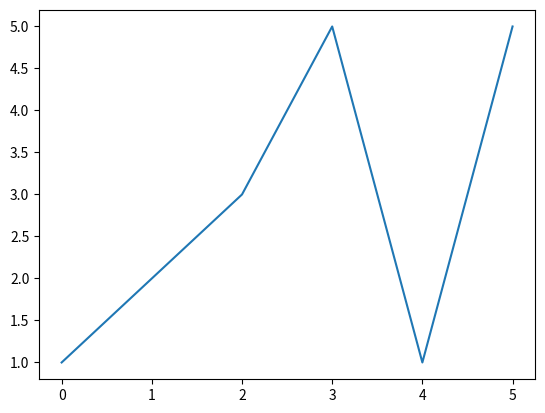

Recreate this plot in Python.
# from telegram import Update
# from telegram.ext import ApplicationBuilder, CommandHandler, ContextTypes


# async def hello(update: Update, context: ContextTypes.DEFAULT_TYPE) -> None:
#     await update.message.reply_text(f'Hello {update.effective_user.first_name}')


# [redacted]

# app.add_handler(CommandHandler("hello", hello))

# app.run_polling()








import matplotlib.pyplot as plt
import numpy as np

list = [1,2,3,5,1,5]
plt.plot(list)

plt.show()



# import emoji

# print(emoji.emojize('Python is :thumbs_up:'))



# from progress.bar import Bar
# import time

# bar = Bar('Processing', max=20)
# for i in range(20):
#     time.sleep(0.5)
#     # Do some work
#     bar.next()
# bar.finish()